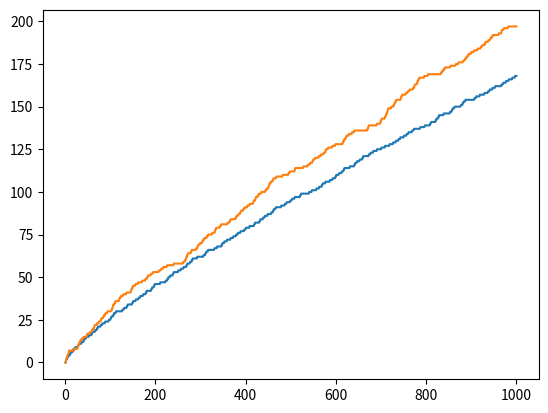

Python code for this plot:

import matplotlib.pyplot as plt
import math, random

bound = 1000

prime= []
for i in range(2, bound+1):
  if all(i % p > 0 for p in prime):
      prime.append(i)

randomSet = []
for i in range(2,bound+1):
  if random.uniform(0,1) <= 1/math.log(i):
    randomSet.append(i)

def Pi(n):
  """Assume x is a real number, return the number of p)rimes smaller than or equal to x."""
  return len([i for i in prime if i <= n])

def randSet(n):
  return len([i for i in randomSet if i <= n])

plt.plot([i+1 for i in range(bound)],[Pi(i+1)for i in range(bound)])
plt.plot([i+1 for i in range(bound)],[randSet(i+1)for i in range(bound)])
plt.show()
